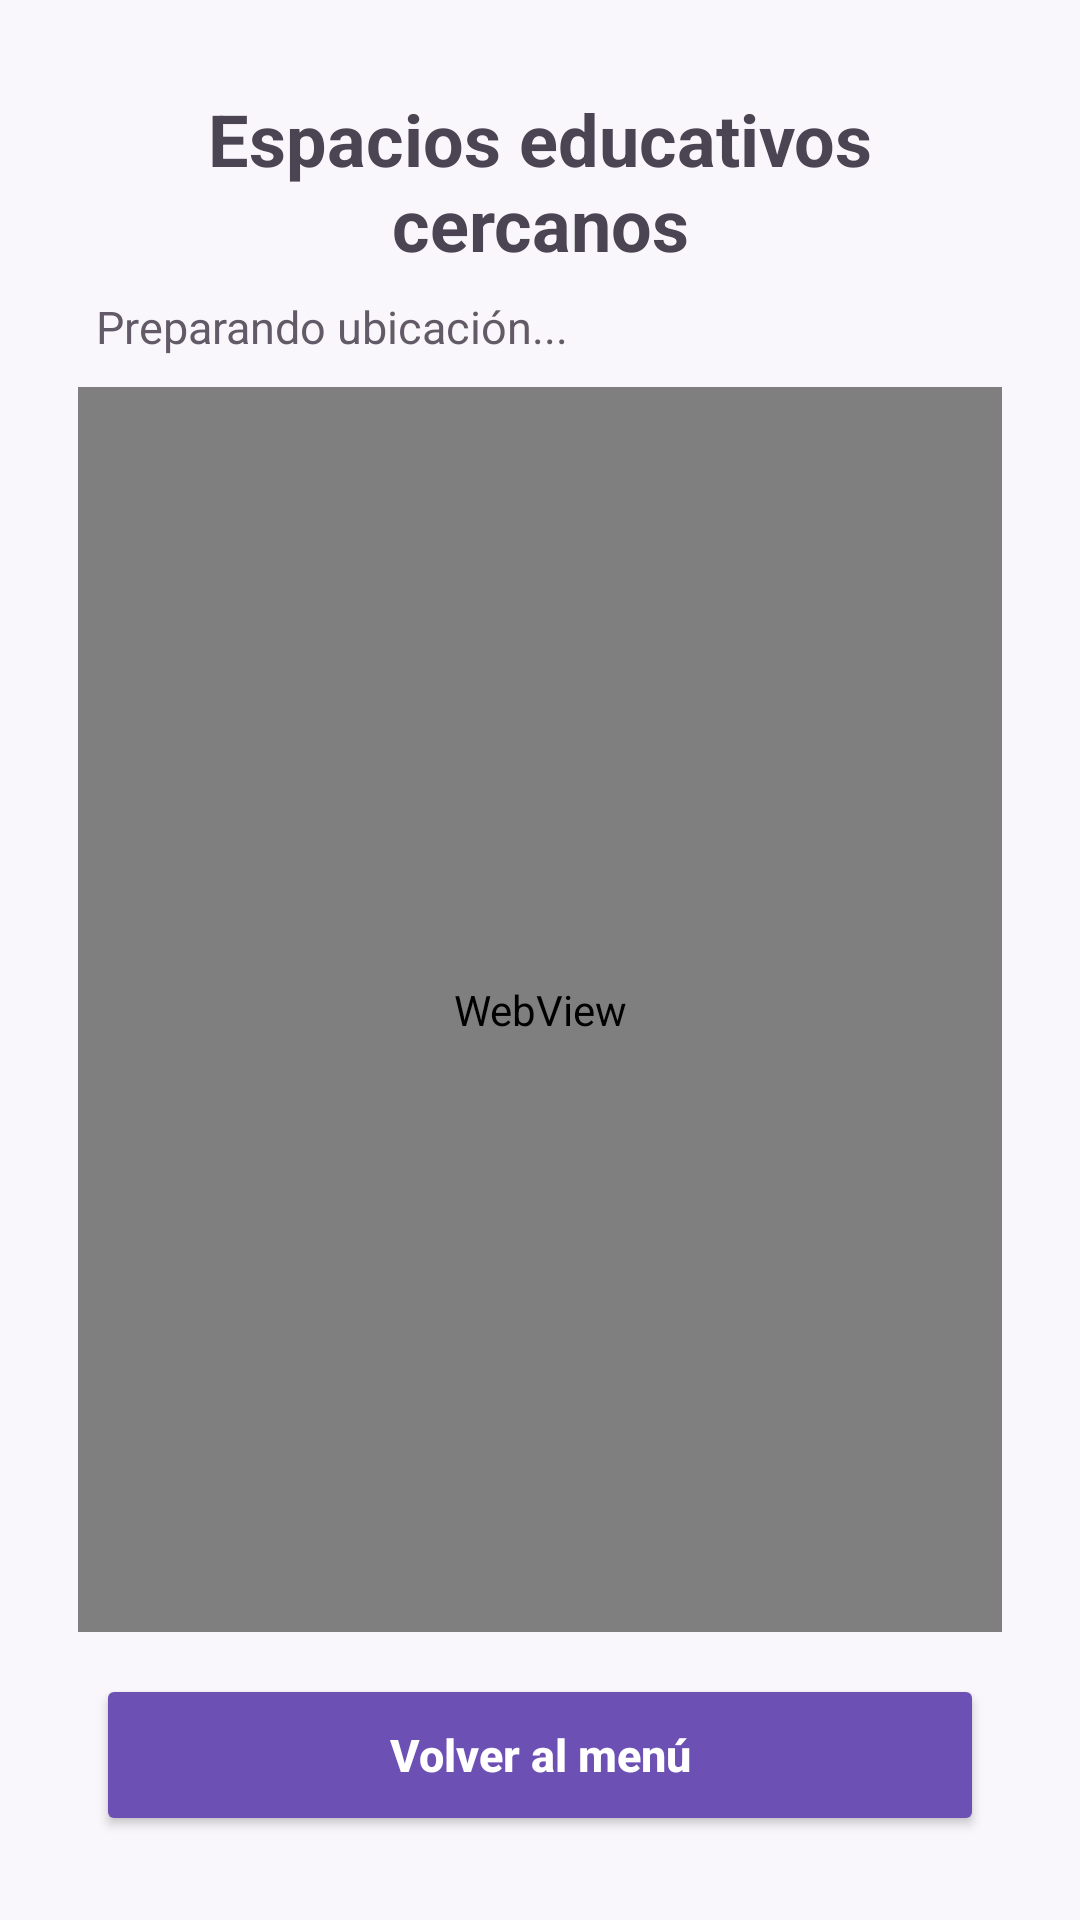

Write the Android layout XML for this screen, with the resource values it uses.
<!-- AndroidManifest.xml: application theme Theme.AILearningMobile -->
<!-- res/layout/activity_mapa_espacios_educativos.xml -->
<?xml version="1.0" encoding="utf-8"?>
<LinearLayout xmlns:android="http://schemas.android.com/apk/res/android" android:layout_width="match_parent" android:layout_height="match_parent" android:orientation="vertical" android:padding="16dp" android:background="#FAF7FC">
  <TextView android:id="@+id/textTituloMapa" android:layout_width="match_parent" android:layout_height="wrap_content" android:text="Espacios educativos cercanos" android:textSize="24sp" android:textStyle="bold" android:gravity="center" android:layout_marginBottom="4dp" android:textColor="#4B4453" android:layout_marginStart="16dp" android:layout_marginEnd="16dp" android:layout_marginTop="14dp" />
  <TextView android:id="@+id/textEstadoUbicacion" android:layout_width="match_parent" android:layout_height="wrap_content" android:text="Preparando ubicación..." android:textSize="15sp" android:layout_marginBottom="10dp" android:textColor="#625B67" android:layout_marginStart="16dp" android:layout_marginEnd="16dp" android:layout_marginTop="4dp" />
  <WebView android:id="@+id/webViewMapa" android:layout_width="match_parent" android:layout_height="0dp" android:layout_weight="1" android:layout_marginStart="10dp" android:layout_marginEnd="10dp" android:layout_marginBottom="4dp" />
  <Button android:id="@+id/btnVolverHome" android:layout_width="match_parent" android:layout_height="54dp" android:text="Volver al menú" android:textAllCaps="false" android:layout_marginTop="10dp" android:layout_marginStart="16dp" android:layout_marginEnd="16dp" android:layout_marginBottom="12dp" android:backgroundTint="#6D50B4" android:textColor="#FFFFFF" android:textSize="15sp" android:textStyle="bold" />
</LinearLayout>
<!-- resources referenced by this layout -->
<resources>
  <style name="Theme.AILearningMobile" parent="Base.Theme.AILearningMobile" />
  <style name="Base.Theme.AILearningMobile" parent="Theme.Material3.DayNight.NoActionBar">
          
          
      </style>
</resources>
